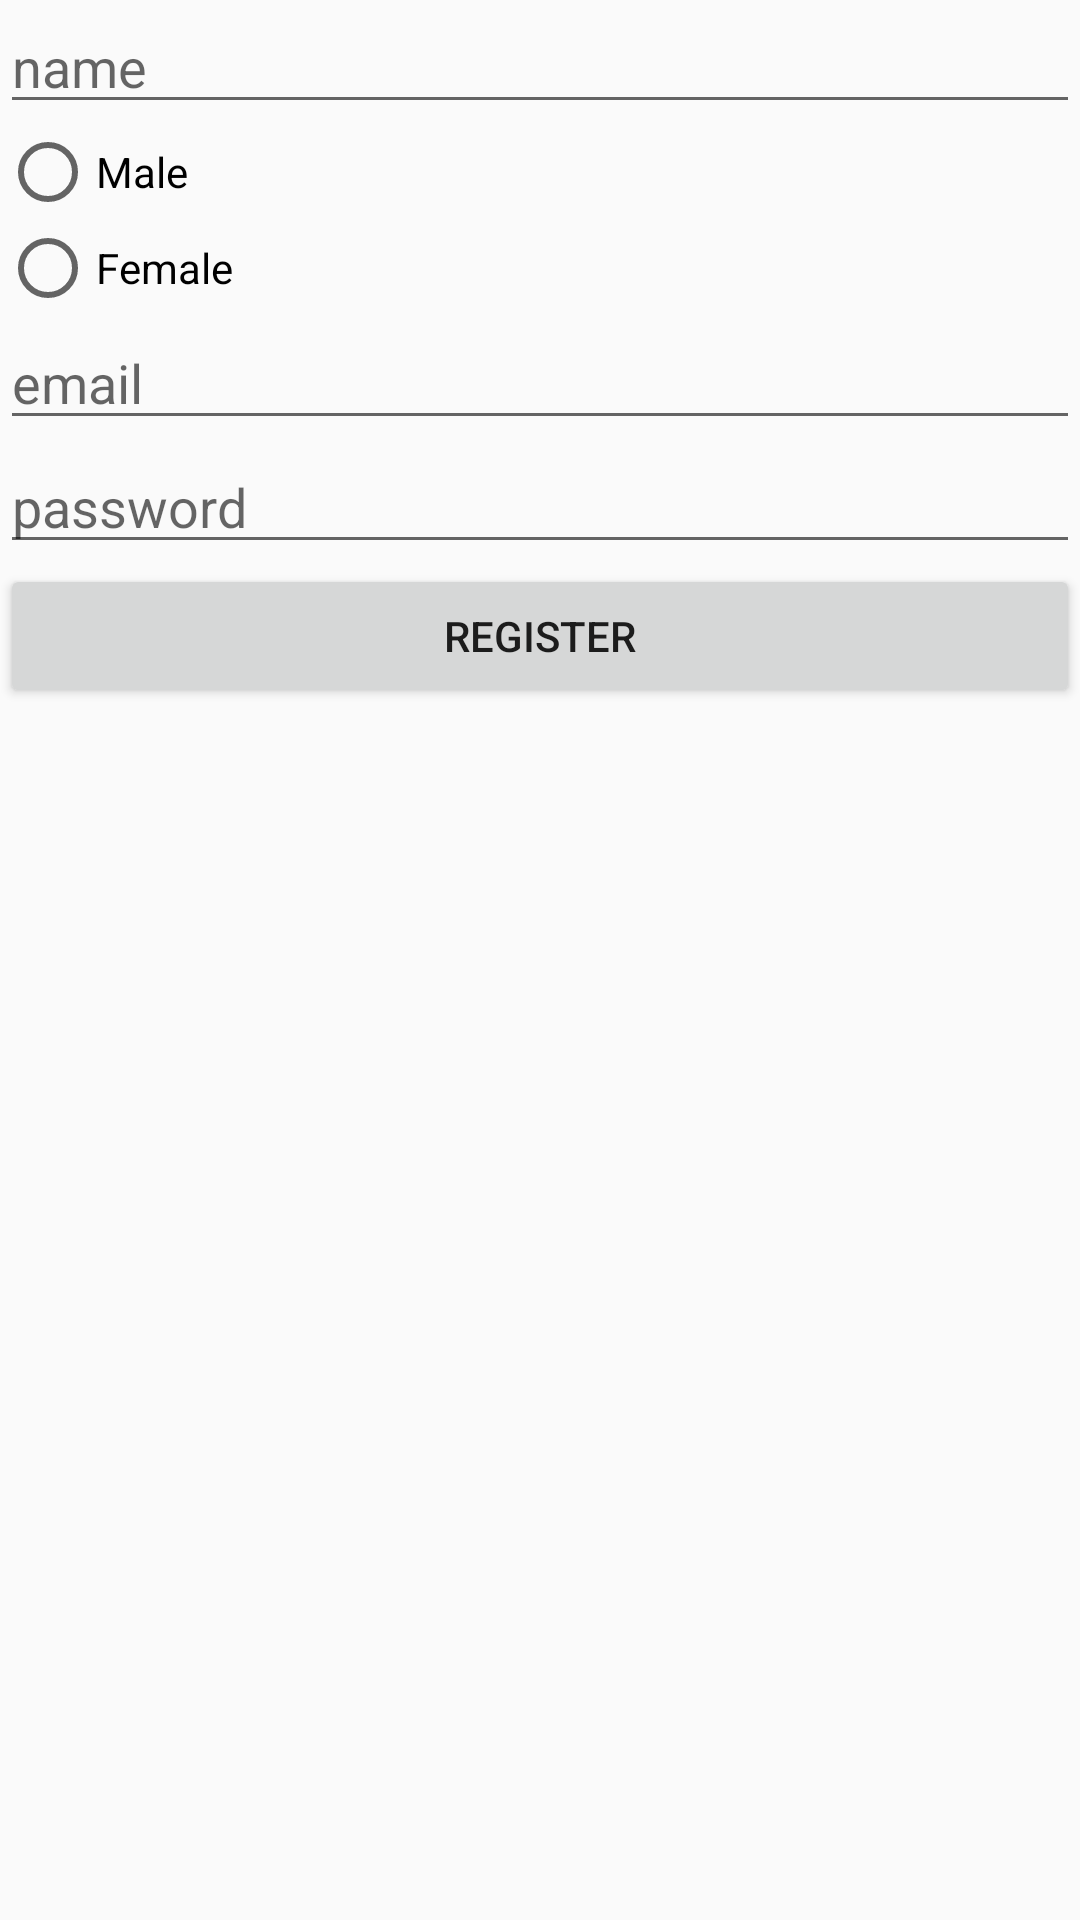

Here is an Android app screen rendered from its layout file. Give the layout XML and the strings, colors and styles it references.
<!-- AndroidManifest.xml: application theme Theme.Tinderapp -->
<!-- res/layout/activity_registration.xml -->
<?xml version="1.0" encoding="utf-8"?>
<LinearLayout xmlns:android="http://schemas.android.com/apk/res/android"
    xmlns:app="http://schemas.android.com/apk/res-auto"
    xmlns:tools="http://schemas.android.com/tools"
    android:layout_width="match_parent"
    android:layout_height="match_parent"
    tools:context="com.example.tinderapp.RegistrationActivity"
    android:orientation="vertical">
    <EditText
        android:layout_width="match_parent"
        android:layout_height="wrap_content"
        android:hint="name"
        android:id="@+id/name"/>
    <RadioGroup
        android:layout_width="match_parent"
        android:layout_height="wrap_content"
        android:id="@+id/radioGroup">
        <RadioButton
            android:layout_width="wrap_content"
            android:layout_height="wrap_content"
            android:text="Male" />
        <RadioButton
            android:layout_width="wrap_content"
            android:layout_height="wrap_content"
            android:text="Female" />
    </RadioGroup>
    <EditText
        android:layout_width="match_parent"
        android:layout_height="wrap_content"
        android:hint="email"
        android:id="@+id/email"/>
    <EditText
        android:layout_width="match_parent"
        android:layout_height="wrap_content"
        android:hint="password"
        android:id="@+id/password"/>
    <Button
        android:layout_width="match_parent"
        android:layout_height="wrap_content"
        android:text="Register"
        android:id="@+id/register"/>
</LinearLayout>
<!-- resources referenced by this layout -->
<resources>
  <style name="Theme.Tinderapp" parent="Theme.AppCompat.Light">
          
          <item name="colorPrimary">@color/purple_500</item>
          <item name="colorPrimaryVariant">@color/purple_700</item>
          <item name="colorOnPrimary">@color/white</item>
          
          <item name="colorSecondary">@color/teal_200</item>
          <item name="colorSecondaryVariant">@color/teal_700</item>
          <item name="colorOnSecondary">@color/black</item>
          
          <item name="android:statusBarColor" tools:targetApi="l">?attr/colorPrimaryVariant</item>
          
      </style>
  <!-- not gathered from this repository: default colours our renderer supplied (Android Studio template values) -->
  <color name="purple_500">#FF6200EE</color>
  <color name="purple_700">#FF3700B3</color>
  <color name="teal_200">#FF03DAC5</color>
  <color name="teal_700">#FF018786</color>
  <color name="black">#FF000000</color>
  <color name="white">#FFFFFFFF</color>
</resources>
